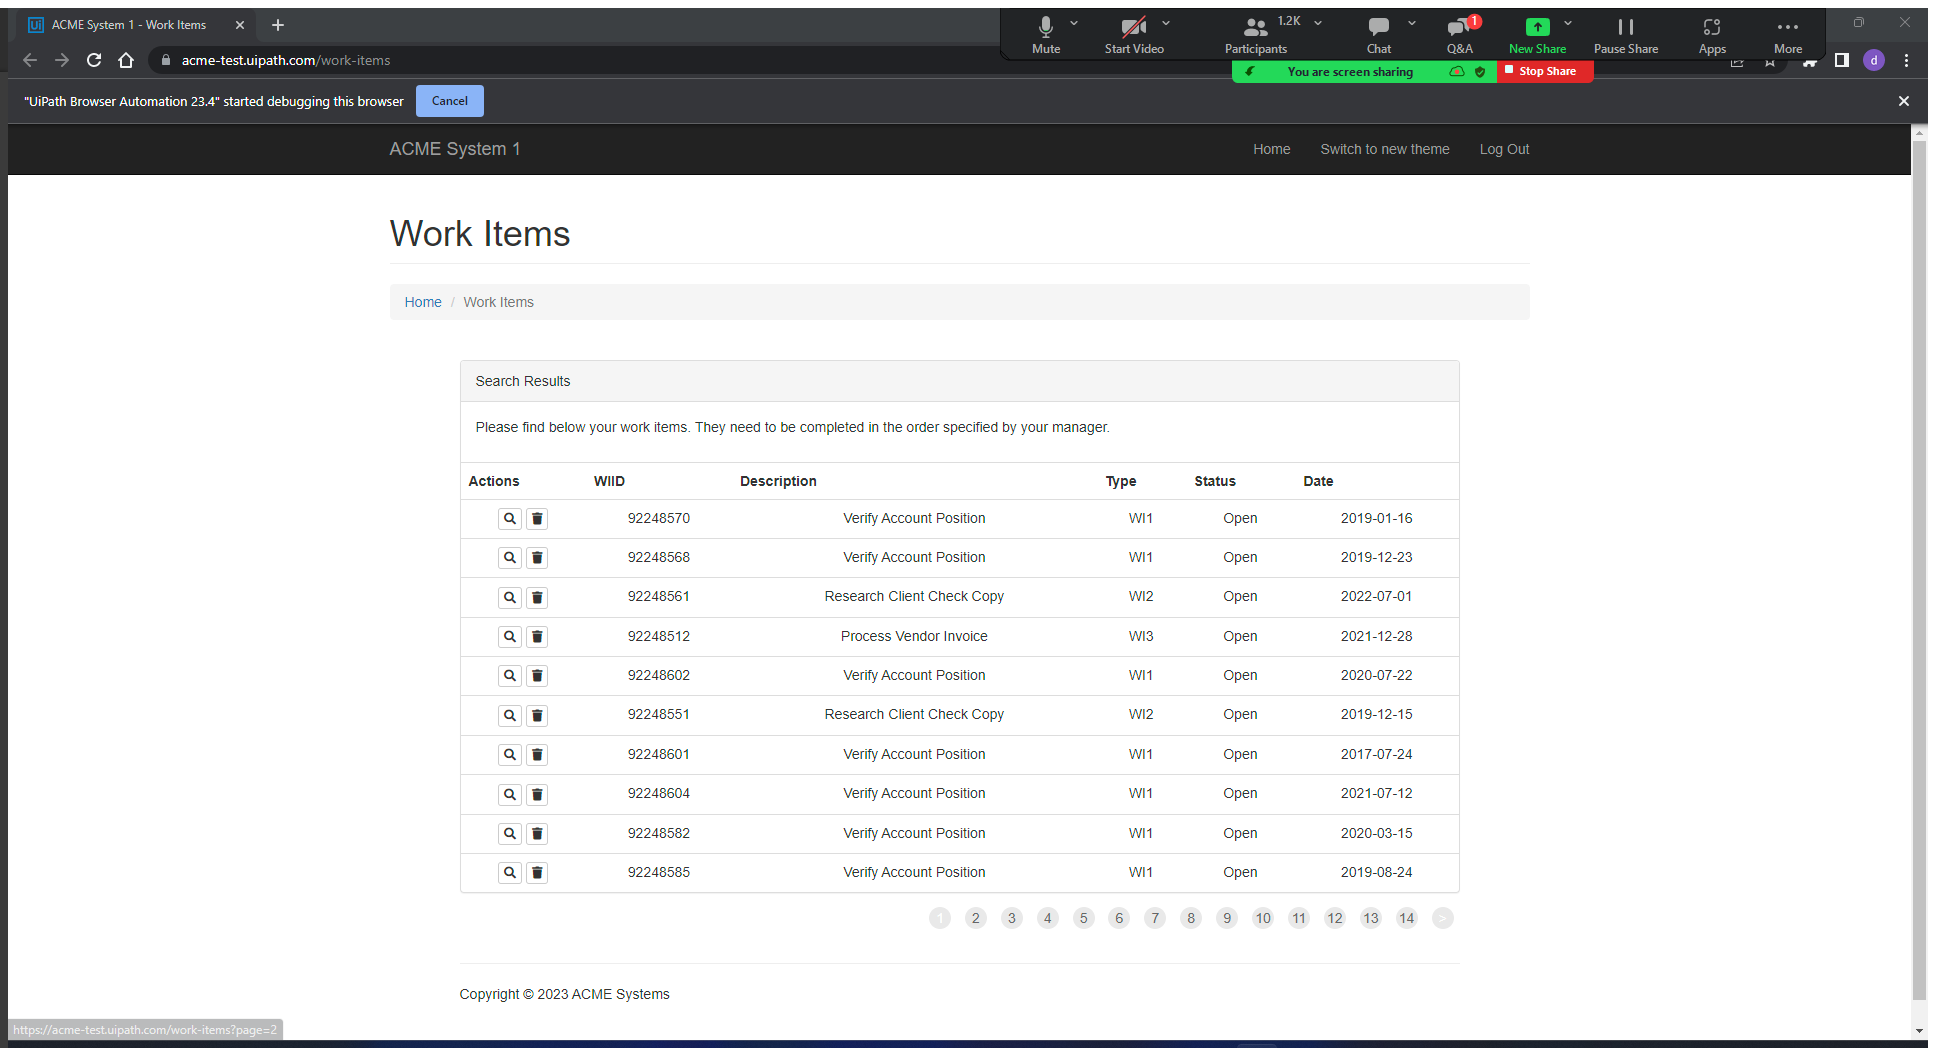
Workflow: ExtractDataFromWorkItems

Step 1: Attach Browser 'ACMESyste Page' in window 'ACME System 1 - Work Items' (chrome.exe)

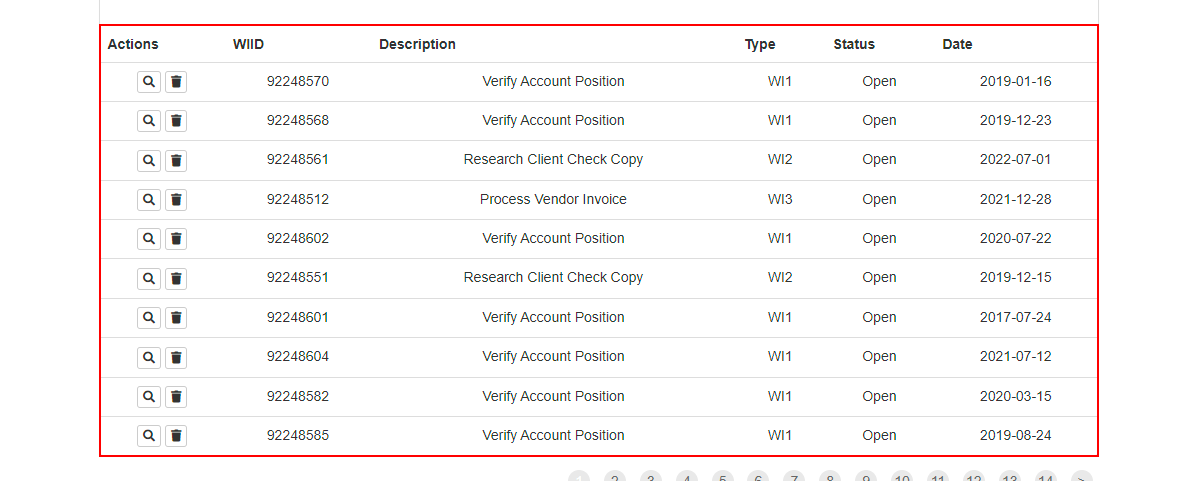
Step 2: get-text from the table